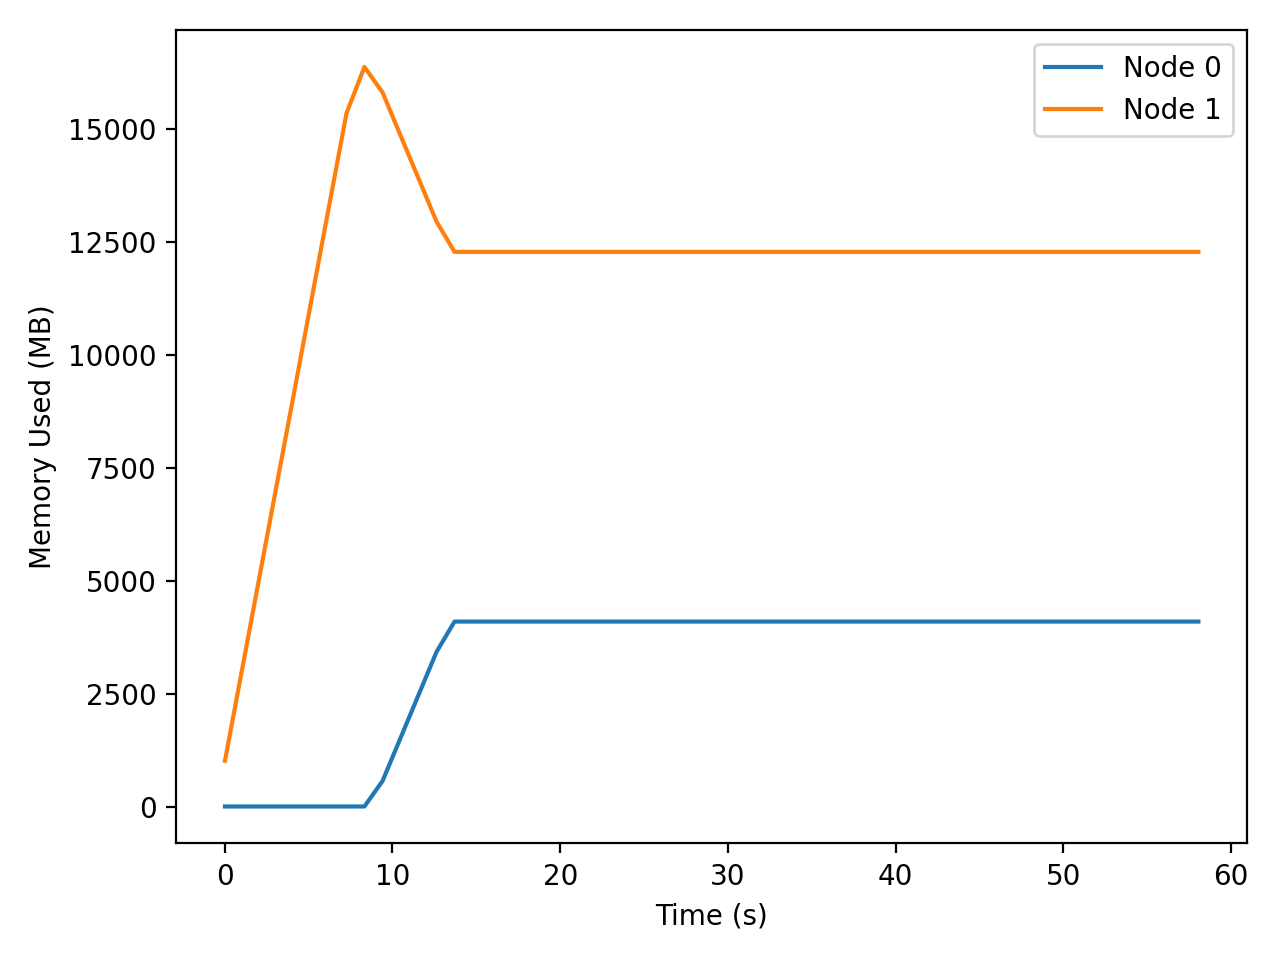

The table this chart was drawn from, first rows:
t_seconds, iso_time, node, private_mb
0.014, 2026-04-03T00:13:24, 0, 1.59
0.014, 2026-04-03T00:13:24, 1, 1016
1.022, 2026-04-03T00:13:25, 0, 1.59
1.022, 2026-04-03T00:13:25, 1, 3011
2.040, 2026-04-03T00:13:26, 0, 1.59
2.040, 2026-04-03T00:13:26, 1, 5028
3.068, 2026-04-03T00:13:27, 0, 1.59
3.068, 2026-04-03T00:13:27, 1, 7066
4.106, 2026-04-03T00:13:28, 0, 1.59
4.106, 2026-04-03T00:13:28, 1, 9113
5.148, 2026-04-03T00:13:29, 0, 1.59
5.148, 2026-04-03T00:13:29, 1, 11181
6.200, 2026-04-03T00:13:30, 0, 1.59
6.200, 2026-04-03T00:13:30, 1, 13263
7.260, 2026-04-03T00:13:31, 0, 1.59
7.260, 2026-04-03T00:13:31, 1, 15360
8.327, 2026-04-03T00:13:33, 0, 1.65
8.327, 2026-04-03T00:13:33, 1, 16384
9.408, 2026-04-03T00:13:34, 0, 565.7
9.408, 2026-04-03T00:13:34, 1, 15820
10.48, 2026-04-03T00:13:35, 0, 1520
10.48, 2026-04-03T00:13:35, 1, 14866
11.55, 2026-04-03T00:13:36, 0, 2473
11.55, 2026-04-03T00:13:36, 1, 13913
12.62, 2026-04-03T00:13:37, 0, 3425
12.62, 2026-04-03T00:13:37, 1, 12961
13.7, 2026-04-03T00:13:38, 0, 4098
13.7, 2026-04-03T00:13:38, 1, 12288
14.78, 2026-04-03T00:13:39, 0, 4098
14.78, 2026-04-03T00:13:39, 1, 12288
15.86, 2026-04-03T00:13:40, 0, 4098
15.86, 2026-04-03T00:13:40, 1, 12288
16.93, 2026-04-03T00:13:41, 0, 4098
16.93, 2026-04-03T00:13:41, 1, 12288
18.02, 2026-04-03T00:13:42, 0, 4098
18.02, 2026-04-03T00:13:42, 1, 12288
19.09, 2026-04-03T00:13:43, 0, 4098
19.09, 2026-04-03T00:13:43, 1, 12288
20.18, 2026-04-03T00:13:44, 0, 4098
20.18, 2026-04-03T00:13:44, 1, 12288
21.25, 2026-04-03T00:13:45, 0, 4098
21.25, 2026-04-03T00:13:45, 1, 12288
22.34, 2026-04-03T00:13:47, 0, 4098
22.34, 2026-04-03T00:13:47, 1, 12288
23.42, 2026-04-03T00:13:48, 0, 4098
23.42, 2026-04-03T00:13:48, 1, 12288
24.5, 2026-04-03T00:13:49, 0, 4098
24.5, 2026-04-03T00:13:49, 1, 12288
25.58, 2026-04-03T00:13:50, 0, 4098
25.58, 2026-04-03T00:13:50, 1, 12288
26.66, 2026-04-03T00:13:51, 0, 4098
26.66, 2026-04-03T00:13:51, 1, 12288
27.74, 2026-04-03T00:13:52, 0, 4098
27.74, 2026-04-03T00:13:52, 1, 12288
28.82, 2026-04-03T00:13:53, 0, 4098
28.82, 2026-04-03T00:13:53, 1, 12288
29.9, 2026-04-03T00:13:54, 0, 4098
29.9, 2026-04-03T00:13:54, 1, 12288
30.98, 2026-04-03T00:13:55, 0, 4098
30.98, 2026-04-03T00:13:55, 1, 12288
... 50 more rows
